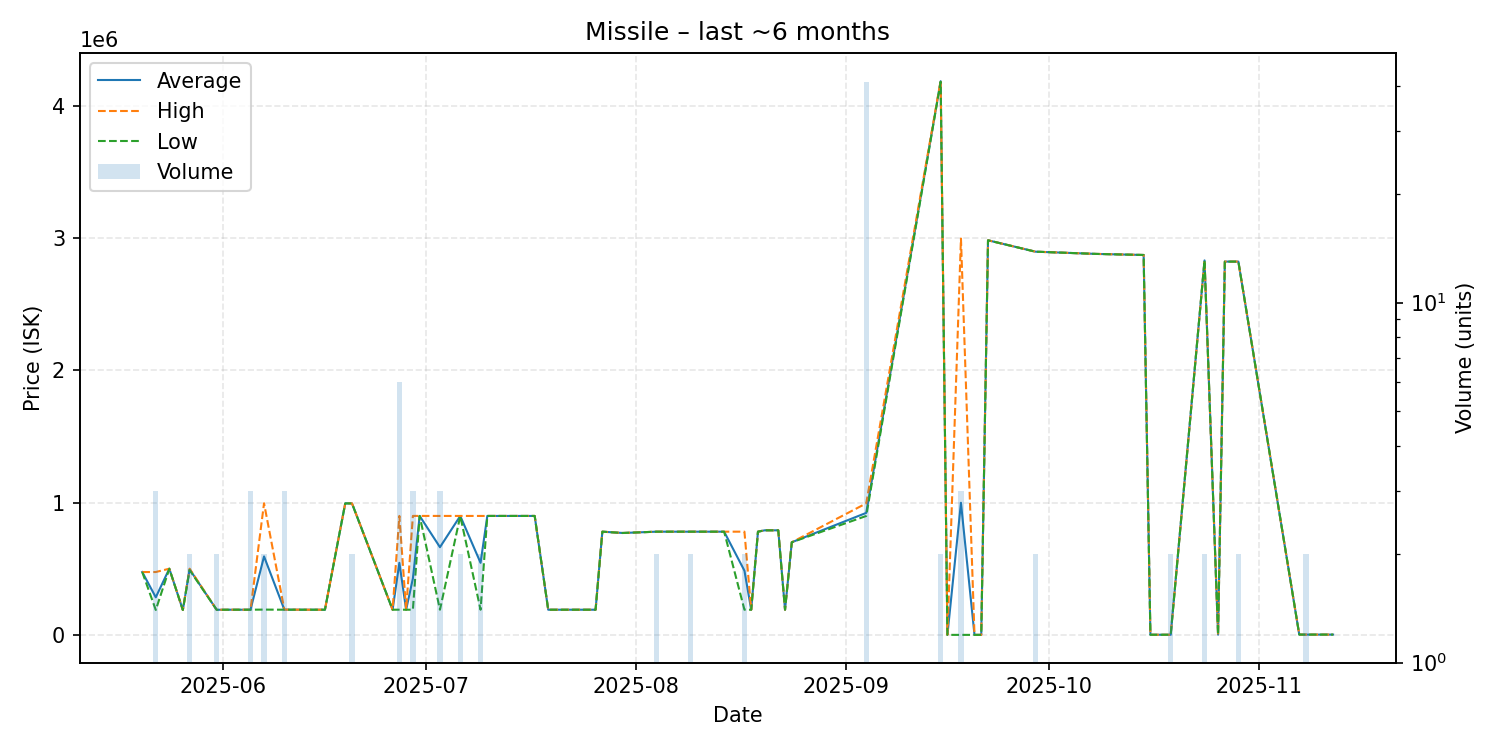

The table this chart was drawn from, first rows:
date, average, highest, lowest, order_count, volume
2025-05-20, 475000, 475000, 475000, 1, 1
2025-05-22, 283800, 475000, 188200, 3, 3
2025-05-24, 500000, 500000, 500000, 1, 1
2025-05-26, 188200, 188200, 188200, 1, 1
2025-05-27, 495000, 500000, 490000, 2, 2
2025-05-31, 189600, 189600, 189600, 2, 2
2025-06-02, 190100, 190100, 190100, 1, 1
2025-06-05, 190200, 190200, 190200, 2, 3
2025-06-07, 592900, 994800, 191000, 2, 2
2025-06-10, 190767, 191050, 190200, 3, 3
2025-06-13, 190200, 190200, 190200, 1, 1
2025-06-16, 190200, 190200, 190200, 1, 1
2025-06-19, 993600, 993600, 993600, 1, 1
2025-06-20, 993600, 993600, 993600, 2, 2
2025-06-26, 190200, 190200, 190200, 1, 1
2025-06-27, 544600, 899000, 190200, 2, 6
2025-06-28, 190100, 190100, 190100, 1, 1
2025-06-29, 426400, 899000, 190100, 2, 3
2025-06-30, 899000, 899000, 899000, 1, 1
2025-07-03, 662633, 898900, 190100, 3, 3
2025-07-06, 898650, 898900, 898400, 2, 2
2025-07-09, 544450, 898800, 190100, 2, 2
2025-07-10, 898800, 898800, 898800, 1, 1
2025-07-13, 898800, 898800, 898800, 1, 1
2025-07-15, 898800, 898800, 898800, 1, 1
2025-07-17, 898800, 898800, 898800, 1, 1
2025-07-19, 190100, 190100, 190100, 1, 1
2025-07-25, 190100, 190100, 190100, 1, 1
2025-07-26, 190100, 190100, 190100, 1, 1
2025-07-27, 779900, 779900, 779900, 1, 1
2025-07-30, 770000, 770000, 770000, 1, 1
2025-08-04, 779850, 779900, 779800, 2, 2
2025-08-07, 779800, 779800, 779800, 1, 1
2025-08-08, 779800, 779800, 779800, 1, 1
2025-08-09, 779800, 779800, 779800, 2, 2
2025-08-14, 779800, 779800, 779800, 1, 1
2025-08-17, 485050, 780000, 190100, 2, 2
2025-08-18, 190100, 190100, 190100, 1, 1
2025-08-19, 780000, 780000, 780000, 1, 1
2025-08-20, 790200, 790200, 790200, 1, 1
2025-08-22, 790200, 790200, 790200, 1, 1
2025-08-23, 190100, 190100, 190100, 1, 1
2025-08-24, 700000, 700000, 700000, 1, 1
2025-09-04, 921863, 993800, 898600, 5, 41
2025-09-15, 4184000, 4188000, 4180000, 2, 2
2025-09-16, 3.0, 3.0, 3.0, 1, 1
2025-09-18, 998335, 2995000, 3.0, 2, 3
2025-09-20, 3.0, 3.0, 3.0, 1, 1
2025-09-21, 3.0, 3.0, 3.0, 1, 1
2025-09-22, 2982000, 2982000, 2982000, 1, 1
2025-09-29, 2896000, 2896000, 2896000, 2, 2
2025-10-08, 2879000, 2879000, 2879000, 1, 1
2025-10-15, 2871000, 2871000, 2871000, 1, 1
2025-10-16, 1008, 1008, 1008, 1, 1
2025-10-19, 1013, 1013, 1013, 1, 2
2025-10-24, 2830000, 2830000, 2830000, 2, 2
2025-10-26, 1013, 1013, 1013, 1, 1
2025-10-27, 2821000, 2821000, 2821000, 1, 1
2025-10-29, 2821000, 2821000, 2821000, 1, 2
2025-11-07, 2107, 2107, 2107, 1, 1
... 3 more rows
